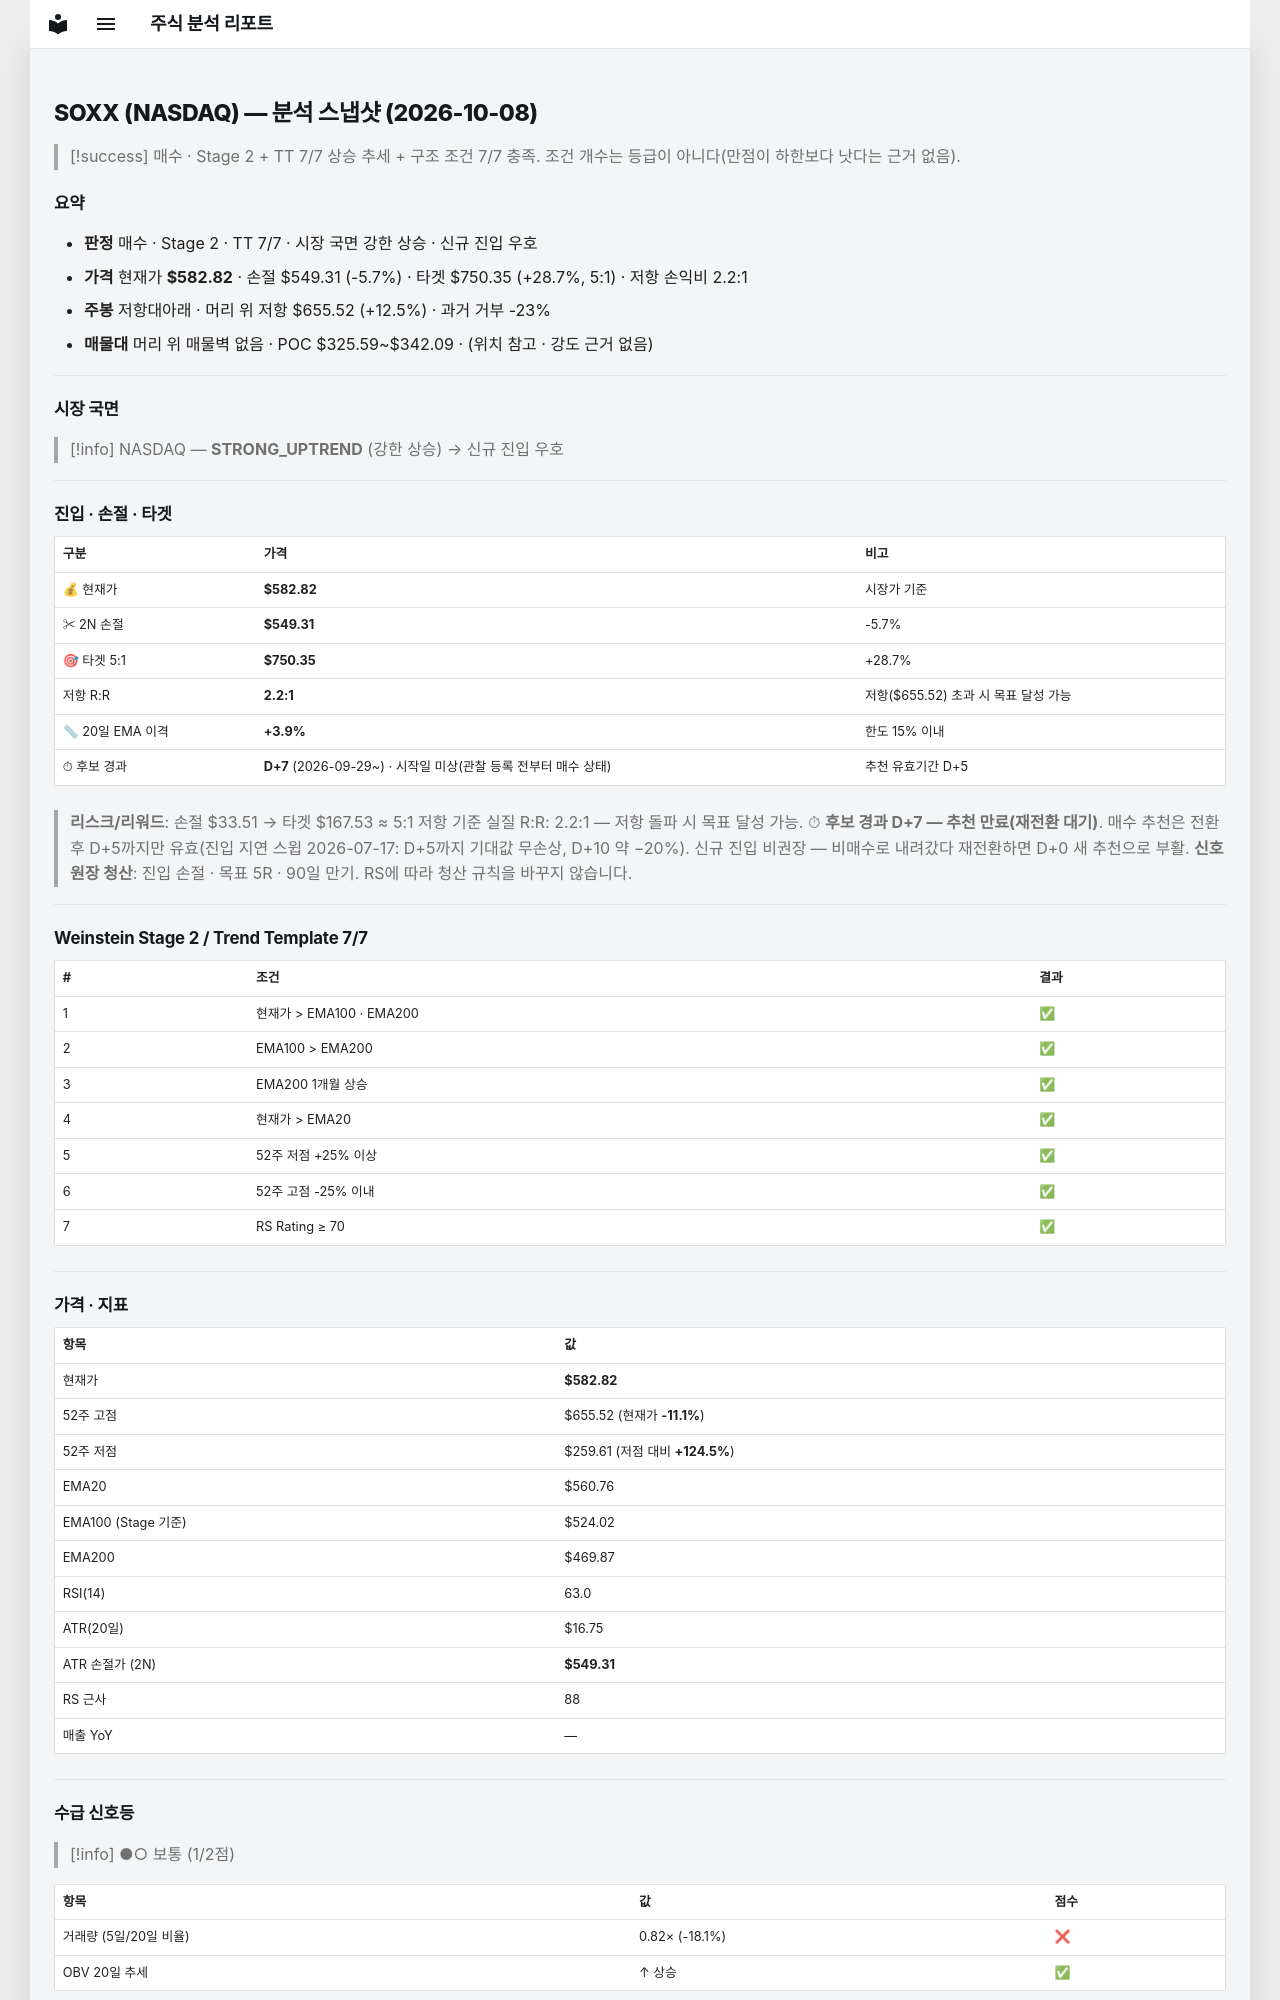

repository: soloandco/stock-reports · page: snapshots/SOXX-2026-10-08/index.html · generator: mkdocs

---
type: analysis-snapshot
title: SOXX 분석 스냅샷
ticker: SOXX
market: NASDAQ
created: 2026-10-08
updated: 2026-10-08
bar-date: 2026-10-07
verdict: 매수후보
real-rr: 2.17
sma50-gap-pct: 3.9
candidate-days: 7
candidate-since: 2026-09-29
candidate-start-unknown: true
weekly-position: 저항대아래
weekly-overhead-price: 655.52
weekly-overhead-pct: 12.5
stage: 2
trend-template-score: 7
tt-max: 7
ma-set: ema-20-100-200
price: 582.8200073242188
stop-price: 549.3146842542586
market-regime: STRONG_UPTREND
supply-demand-score: 1/2
supply-demand-label: 보통
status: tracking
tags:
  - stock-agent
  - watchlist
  - SOXX
  - analysis
related:
  - "[[analysis-template]]"
---

# SOXX (NASDAQ) — 분석 스냅샷 (2026-10-08)

> [!success] 매수 · Stage 2 + TT 7/7
> 상승 추세 + 구조 조건 7/7 충족. 조건 개수는 등급이 아니다(만점이 하한보다 낫다는 근거 없음).

## 요약

- **판정** 매수 · Stage 2 · TT 7/7 · 시장 국면 강한 상승 · 신규 진입 우호
- **가격** 현재가 **$582.82** · 손절 $549.31 (-5.7%) · 타겟 $750.35 (+28.7%, 5:1) · 저항 손익비 2.2:1
- **주봉** 저항대아래 · 머리 위 저항 $655.52 (+12.5%) · 과거 거부 -23%
- **매물대** 머리 위 매물벽 없음 · POC $325.59~$342.09 · (위치 참고 · 강도 근거 없음)

---

## 시장 국면

> [!info] NASDAQ — **STRONG_UPTREND** (강한 상승) → 신규 진입 우호

---

## 진입 · 손절 · 타겟

| 구분 | 가격 | 비고 |
|------|------|------|
| 💰 현재가 | **$582.82** | 시장가 기준 |
| ✂ 2N 손절 | **$549.31** | -5.7% |
| 🎯 타겟 5:1 | **$750.35** | +28.7% |
| 저항 R:R | **2.2:1** | 저항($655.52) 초과 시 목표 달성 가능 |
| 📏 20일 EMA 이격 | **+3.9%** | 한도 15% 이내 |
| ⏱ 후보 경과 | **D+7** (2026-09-29~) · 시작일 미상(관찰 등록 전부터 매수 상태) | 추천 유효기간 D+5 |

> **리스크/리워드**: 손절 $33.51 → 타겟 $167.53 ≈ 5:1
> 저항 기준 실질 R:R: 2.2:1 — 저항 돌파 시 목표 달성 가능.
> ⏱ **후보 경과 D+7 — 추천 만료(재전환 대기)**. 매수 추천은 전환 후 D+5까지만 유효(진입 지연 스윕 2026-07-17: D+5까지 기대값 무손상, D+10 약 −20%). 신규 진입 비권장 — 비매수로 내려갔다 재전환하면 D+0 새 추천으로 부활.
> **신호 원장 청산**: 진입 손절 · 목표 5R · 90일 만기. RS에 따라 청산 규칙을 바꾸지 않습니다.

---

## Weinstein Stage 2 / Trend Template 7/7

| # | 조건 | 결과 |
|---|------|------|
| 1 | 현재가 > EMA100 · EMA200 | ✅ |
| 2 | EMA100 > EMA200 | ✅ |
| 3 | EMA200 1개월 상승 | ✅ |
| 4 | 현재가 > EMA20 | ✅ |
| 5 | 52주 저점 +25% 이상 | ✅ |
| 6 | 52주 고점 -25% 이내 | ✅ |
| 7 | RS Rating ≥ 70 | ✅ |

---

## 가격 · 지표

| 항목 | 값 |
|------|---|
| 현재가 | **$582.82** |
| 52주 고점 | $655.52 (현재가 **-11.1%**) |
| 52주 저점 | $259.61 (저점 대비 **+124.5%**) |
| EMA20 | $560.76 |
| EMA100 (Stage 기준) | $524.02 |
| EMA200 | $469.87 |
| RSI(14) | 63.0 |
| ATR(20일) | $16.75 |
| ATR 손절가 (2N) | **$549.31** |
| RS 근사 | 88 |
| 매출 YoY | — |

---
## 수급 신호등

> [!info] ●○ 보통 (1/2점)

| 항목 | 값 | 점수 |
|------|------|------|
| 거래량 (5일/20일 비율) | 0.82× (-18.1%) | ❌ |
| OBV 20일 추세 | ↑ 상승 | ✅ |

> **판독법**: 거래량이 20일 평균보다 20% 이상 많고 OBV(온밸런스볼륨)가 상승 중이면 매집 수급이 강한 것으로 판단합니다.

---
